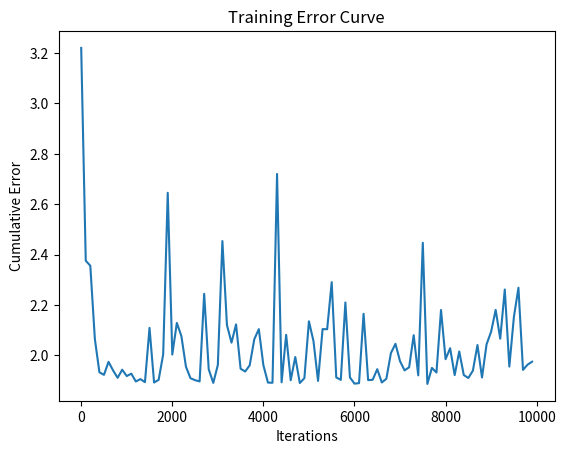

Generate this figure with matplotlib:
import numpy as np
import matplotlib.pyplot as plt
class NeuralNetwork:
    def __init__(self, learning_rate):
        self.weights = np.array([
            np.random.randn(),
            np.random.randn()
        ])
        self.bias = np.random.randn()
        self.learning_rate = learning_rate
    def _sigmoid(self, x):
        return 1 / (1 + np.exp(-x))
    def _sigmoid_deriv(self, x):
        return self._sigmoid(x) * (
            1 - self._sigmoid(x)
        )
    def predict(self, input_vector):
        layer_1 = (
            np.dot(input_vector, self.weights)
            + self.bias
        )
        layer_2 = self._sigmoid(layer_1)
        prediction = layer_2
        return prediction
    def _compute_gradients(self, input_vector, target):
        layer_1 = (
            np.dot(input_vector, self.weights)
            + self.bias
        )
        layer_2 = self._sigmoid(layer_1)
        prediction = layer_2
        error_prediction = 2 * (
            prediction - target
        )
        prediction_layer1 = (
            self._sigmoid_deriv(layer_1)
        )
        dlayer1_dbias = 1
        dlayer1_dweights = input_vector
        error_dbias = (
            error_prediction
            * prediction_layer1
            * dlayer1_dbias
        )
        error_dweights = (
            error_prediction
            * prediction_layer1
            * dlayer1_dweights
        )
        return error_dbias, error_dweights
    def _update_parameters(
        self,
        error_dbias,
        error_dweights
    ):
        self.bias = self.bias - (
            error_dbias
            * self.learning_rate
        )
        self.weights = self.weights - (
            error_dweights
            * self.learning_rate
        )
    def train(
        self,
        input_vectors,
        targets,
        iterations
    ):
        cumulative_errors = []
        for current_iteration in range(iterations):
            random_data_index = np.random.randint(
                len(input_vectors)
            )
            input_vector = input_vectors[
                random_data_index
            ]
            target = targets[
                random_data_index
            ]
            error_dbias, error_dweights = (
                self._compute_gradients(
                    input_vector,
                    target
                )
            )
            self._update_parameters(
                error_dbias,
                error_dweights
            )
            if current_iteration % 100 == 0:
                cumulative_error = 0
                for data_instance_index in range(
                    len(input_vectors)
                ):
                    data_point = input_vectors[
                        data_instance_index
                    ]
                    target = targets[
                        data_instance_index
                    ]
                    prediction = self.predict(
                        data_point
                    )
                    error = np.square(
                        prediction - target
                    )
                    cumulative_error += error
                # Store cumulative error
                cumulative_errors.append(
                    cumulative_error
                )
        return cumulative_errors
input_vectors = np.array([
    [3, 1.5],
    [2, 1],
    [4, 1.5],
    [3, 4],
    [3.5, 0.5],
    [2, 0.5],
    [5.5, 1],
    [1, 1]
])
targets = np.array([0,1,0,1,0,1,1,0])
learning_rate = 0.1
neural_network = NeuralNetwork(learning_rate)
training_error = neural_network.train(
    input_vectors,
    targets,
    10000
)
plt.plot(range(0, 10000,100),training_error)
plt.xlabel("Iterations")
plt.ylabel("Cumulative Error")
plt.title("Training Error Curve")
plt.show()
